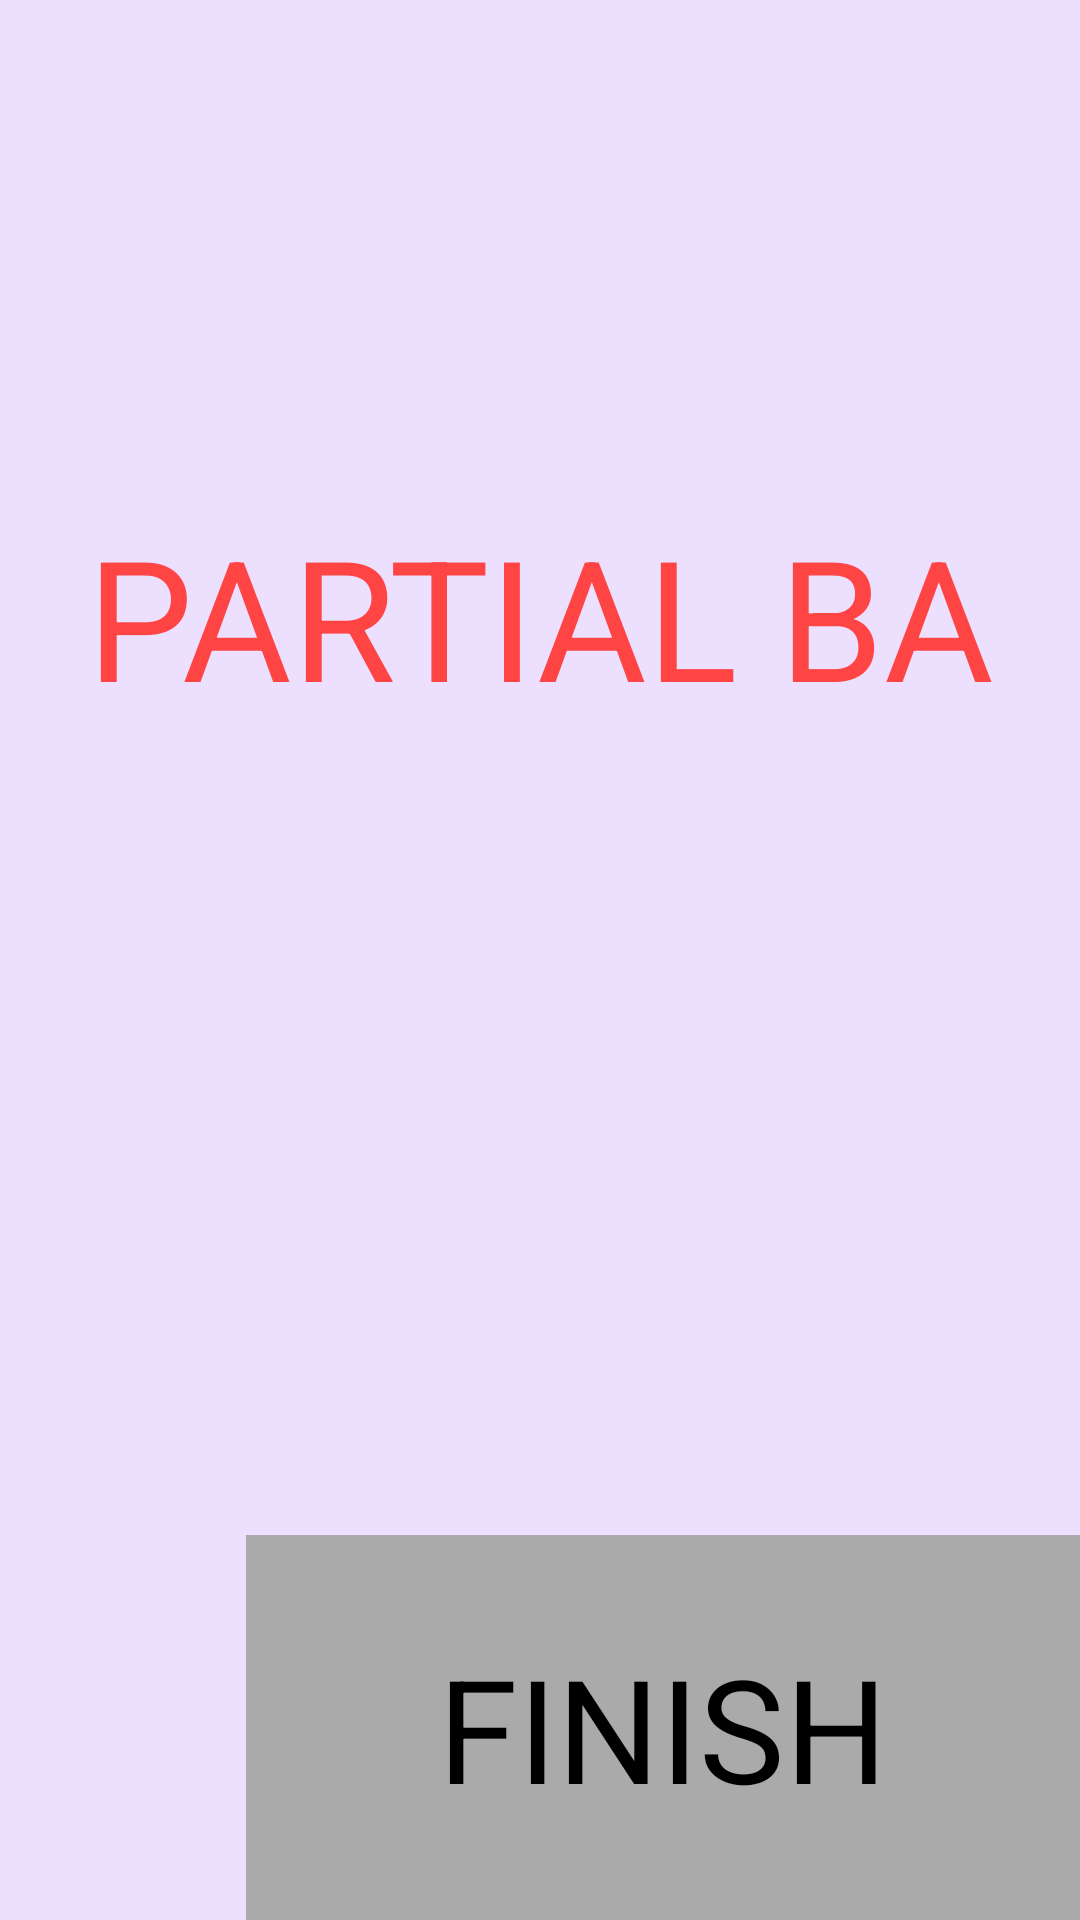

This screen was rendered from an Android layout file. Write that file and the resources it references.
<!-- AndroidManifest.xml: application theme Theme.BlursSample -->
<!-- res/layout/view_backgrond_blur.xml -->
<?xml version="1.0" encoding="utf-8"?>
<FrameLayout xmlns:android="http://schemas.android.com/apk/res/android"
    android:orientation="vertical"
    android:layout_width="240dp"
    android:layout_height="200dp"
    android:background="#44BB86FC">
    <TextView
        android:layout_width="match_parent"
        android:layout_height="64dp"
        android:layout_gravity="center"
        android:layout_marginBottom="120dp"
        android:textAlignment="gravity"
        android:gravity="center"
        android:textColor="@android:color/holo_red_light"
        android:textSize="56sp"
        android:text="PARTIAL BACKGROUND BLUR" />
    <TextView
        android:id="@+id/dismiss"
        android:layout_width="wrap_content"
        android:layout_height="wrap_content"
        android:layout_gravity="end|bottom"
        android:paddingVertical="32dp"
        android:paddingHorizontal="64dp"
        android:background="@android:color/darker_gray"
        android:textAlignment="gravity"
        android:gravity="center"
        android:textColor="@color/black"
        android:textSize="48sp"
        android:text="FINISH" />
</FrameLayout>
<!-- resources referenced by this layout -->
<resources>
  <style name="Theme.BlursSample" parent="android:Theme.Material.Wallpaper.NoTitleBar" />
  <!-- not gathered from this repository: default colours our renderer supplied (Android Studio template values) -->
  <color name="black">#FF000000</color>
</resources>
